Photos from the image-classification dataset "data" in the GitHub repository An-Yan-d/which_is_natural. Its 2 classes are: natural, artificial.

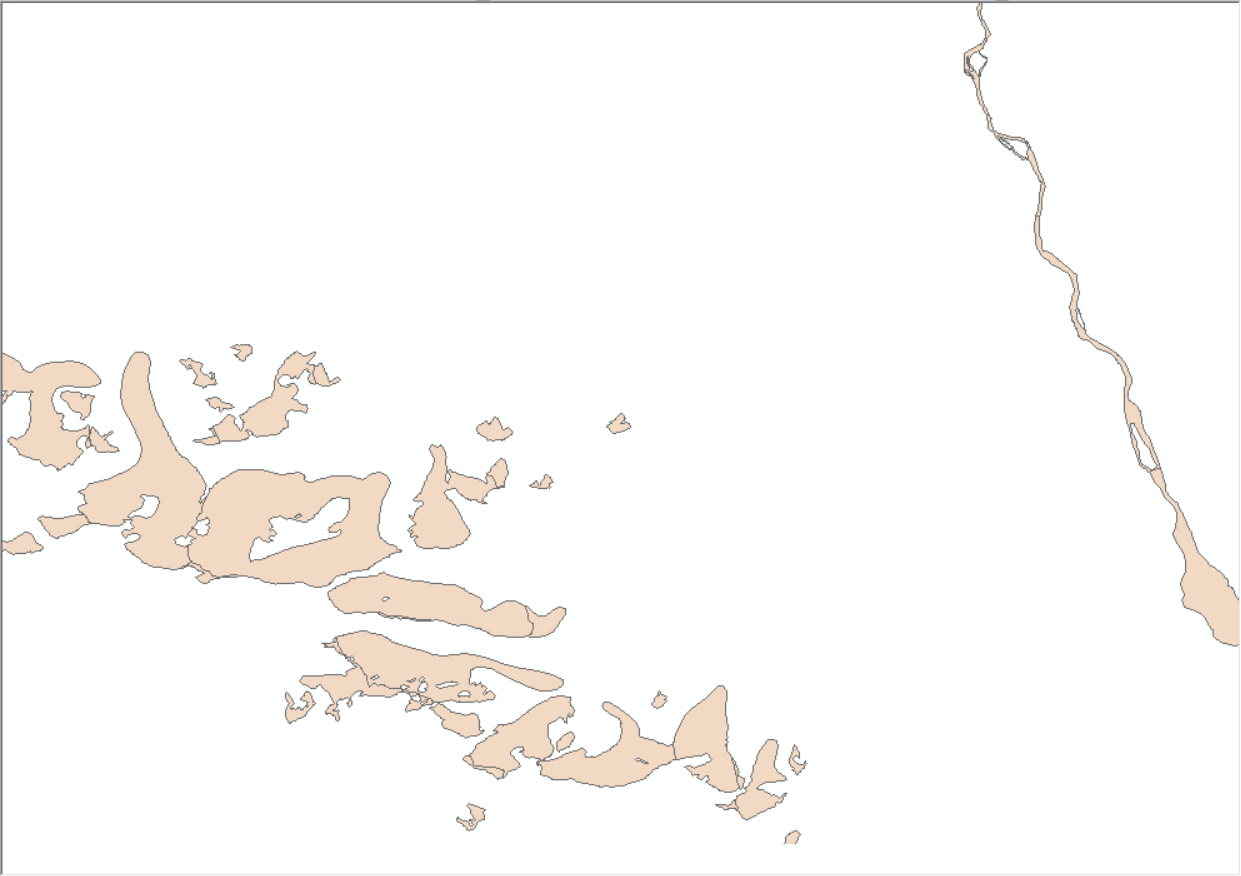
Label: natural

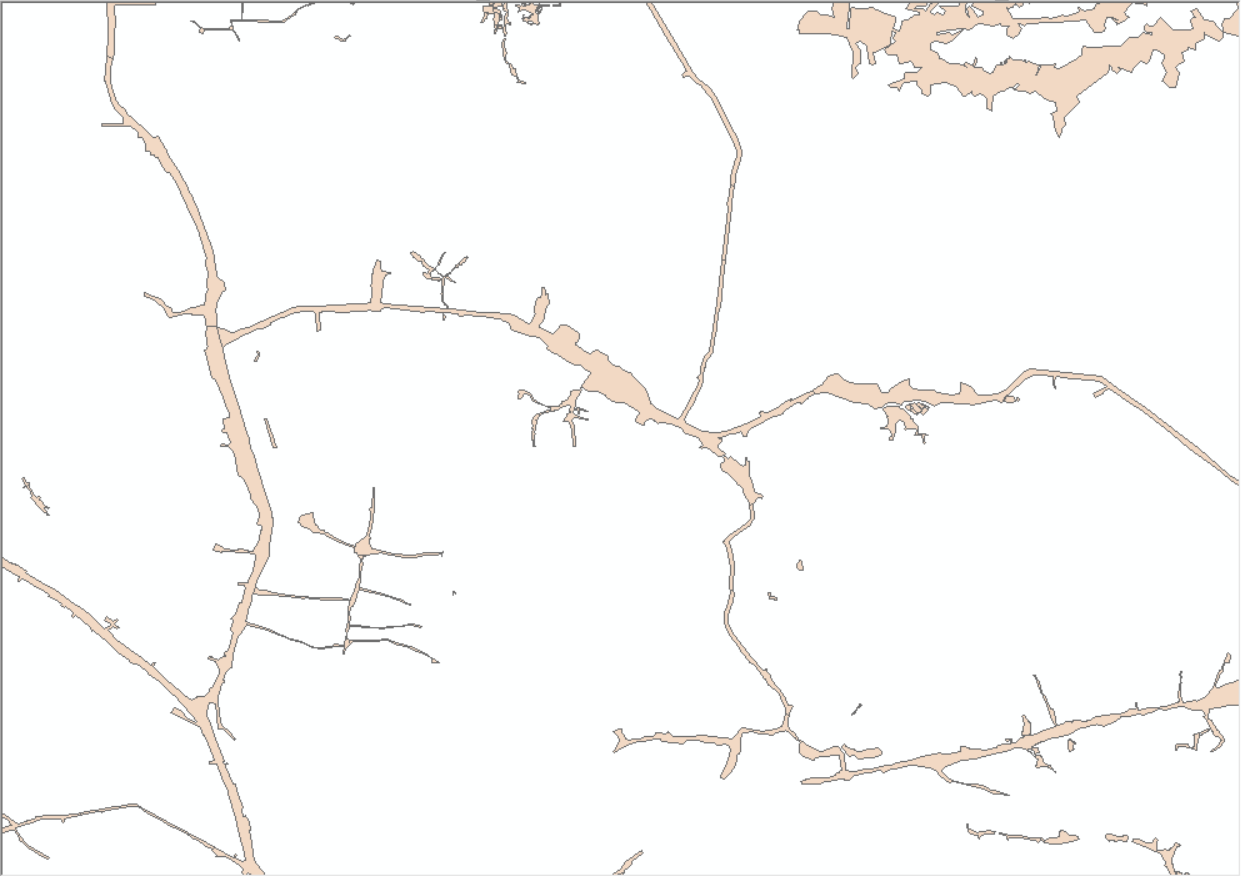
Label: artificial

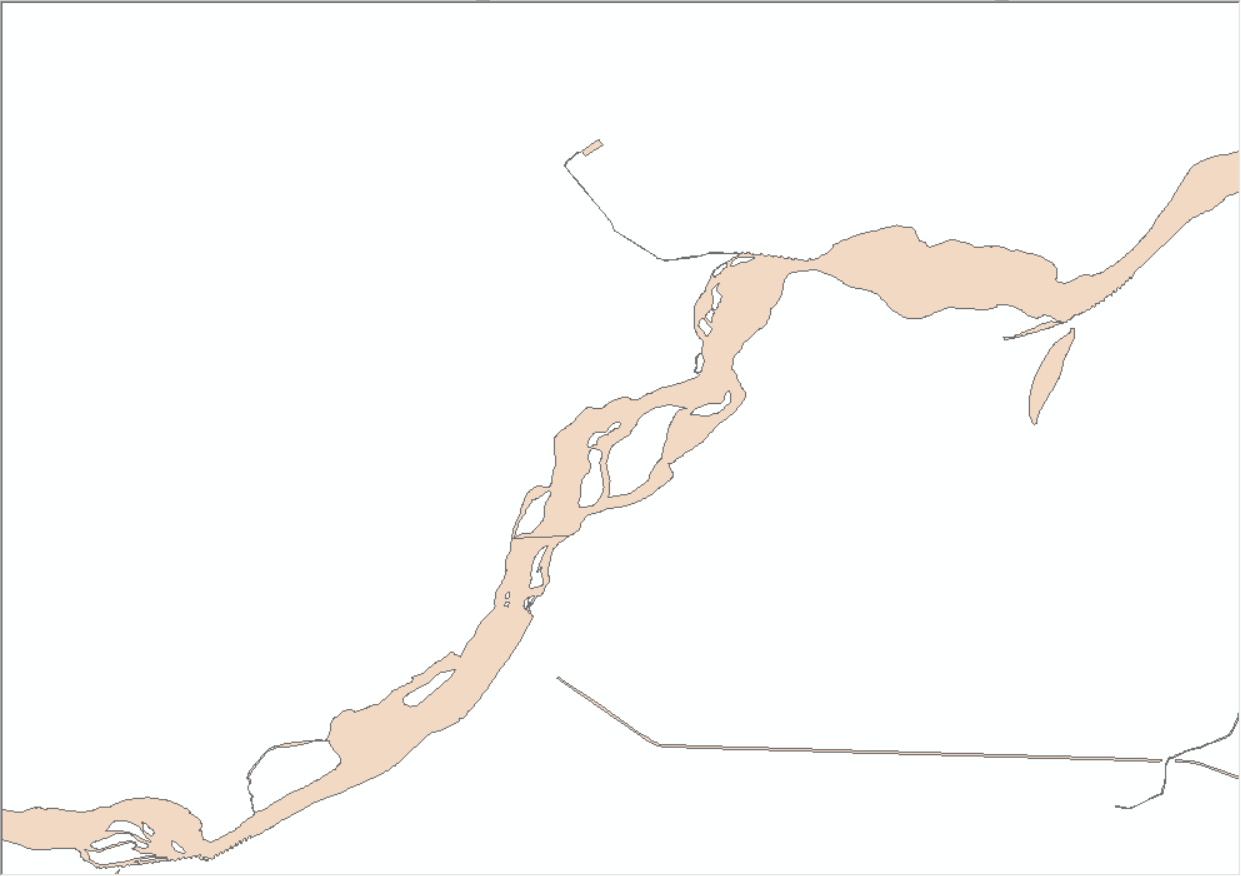
Label: natural

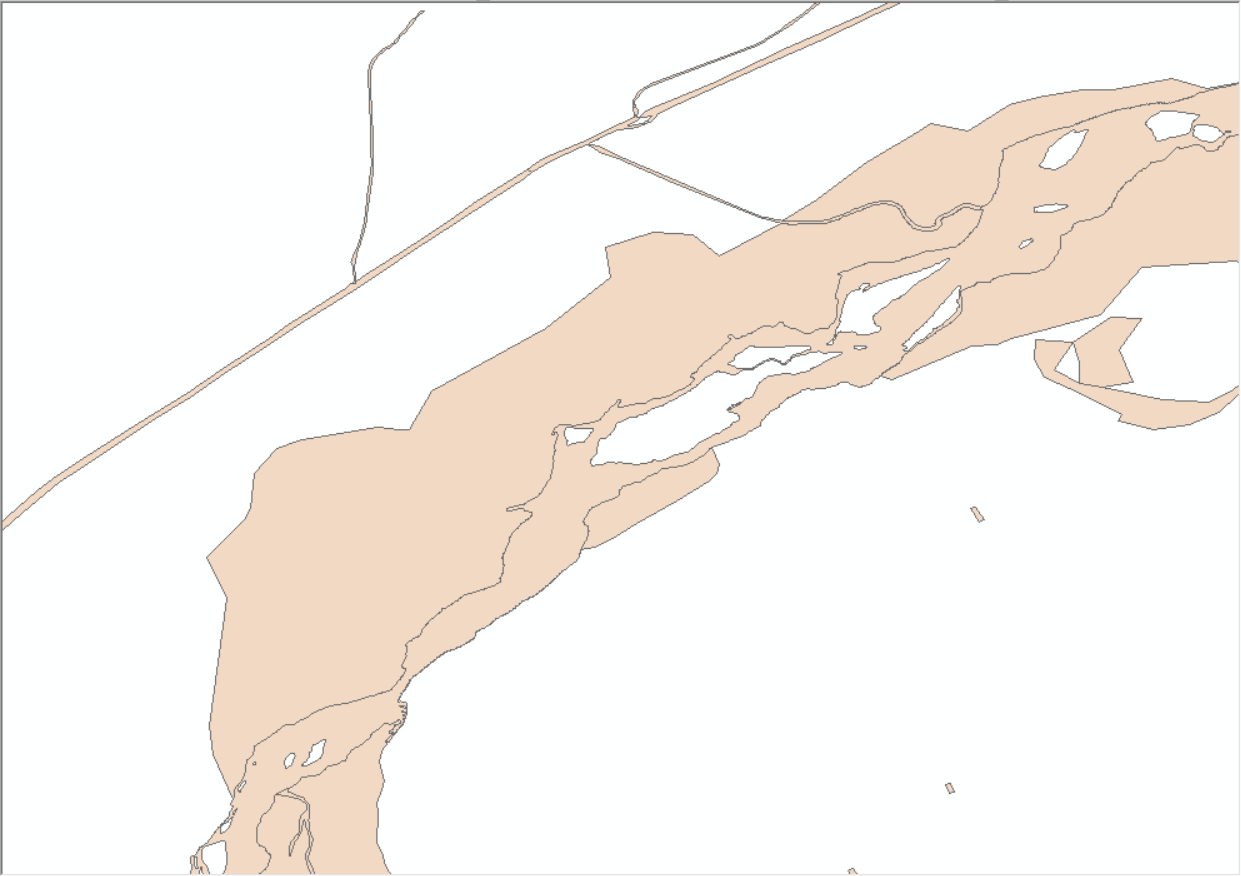
Label: natural

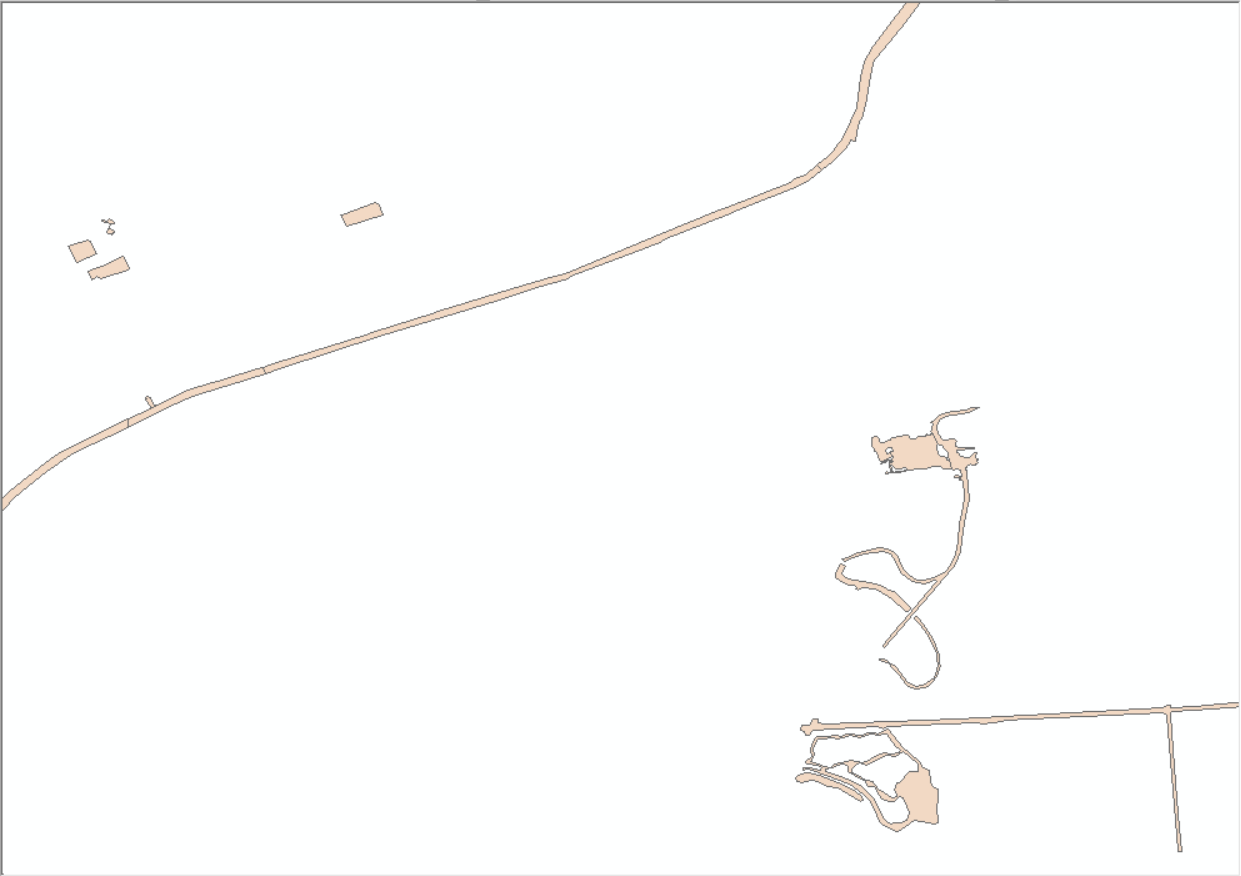
Label: artificial

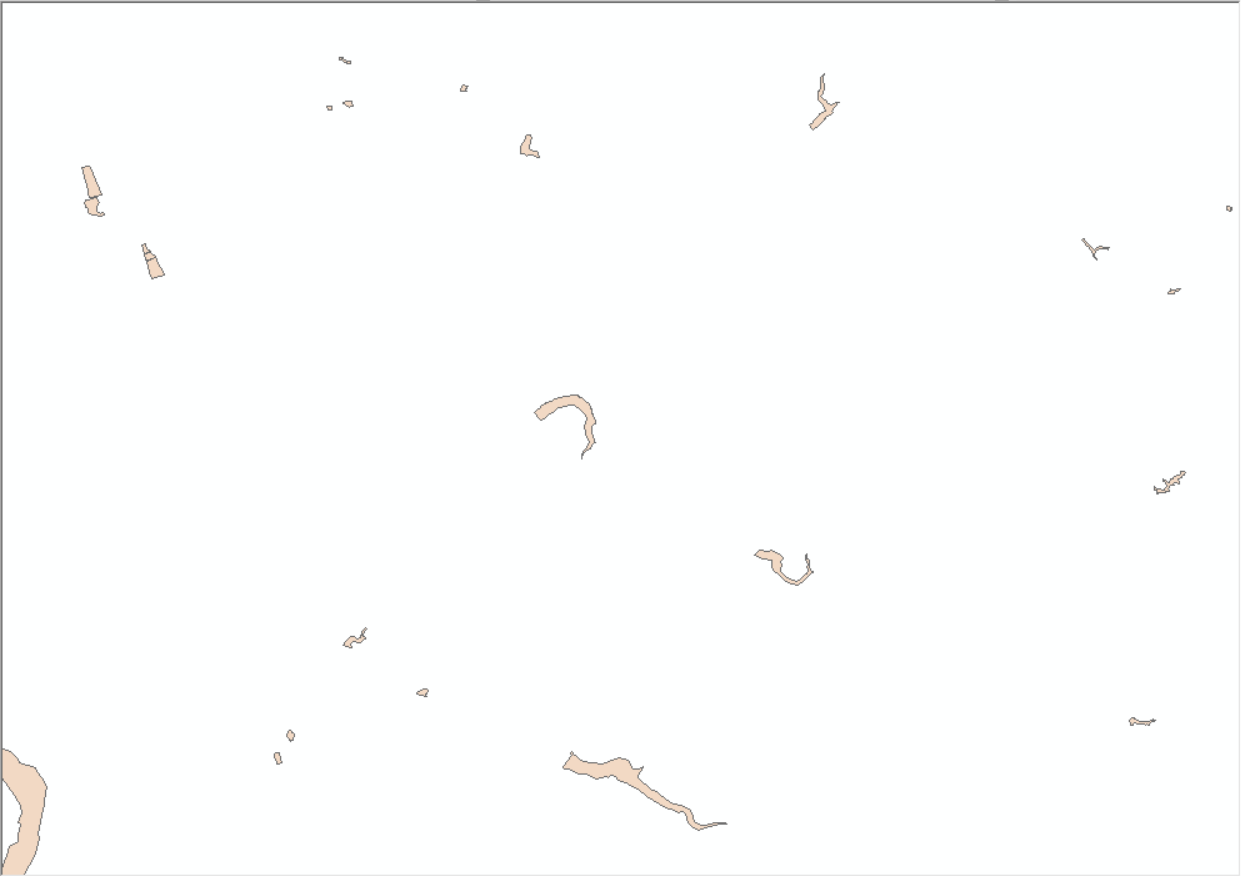
Label: natural
